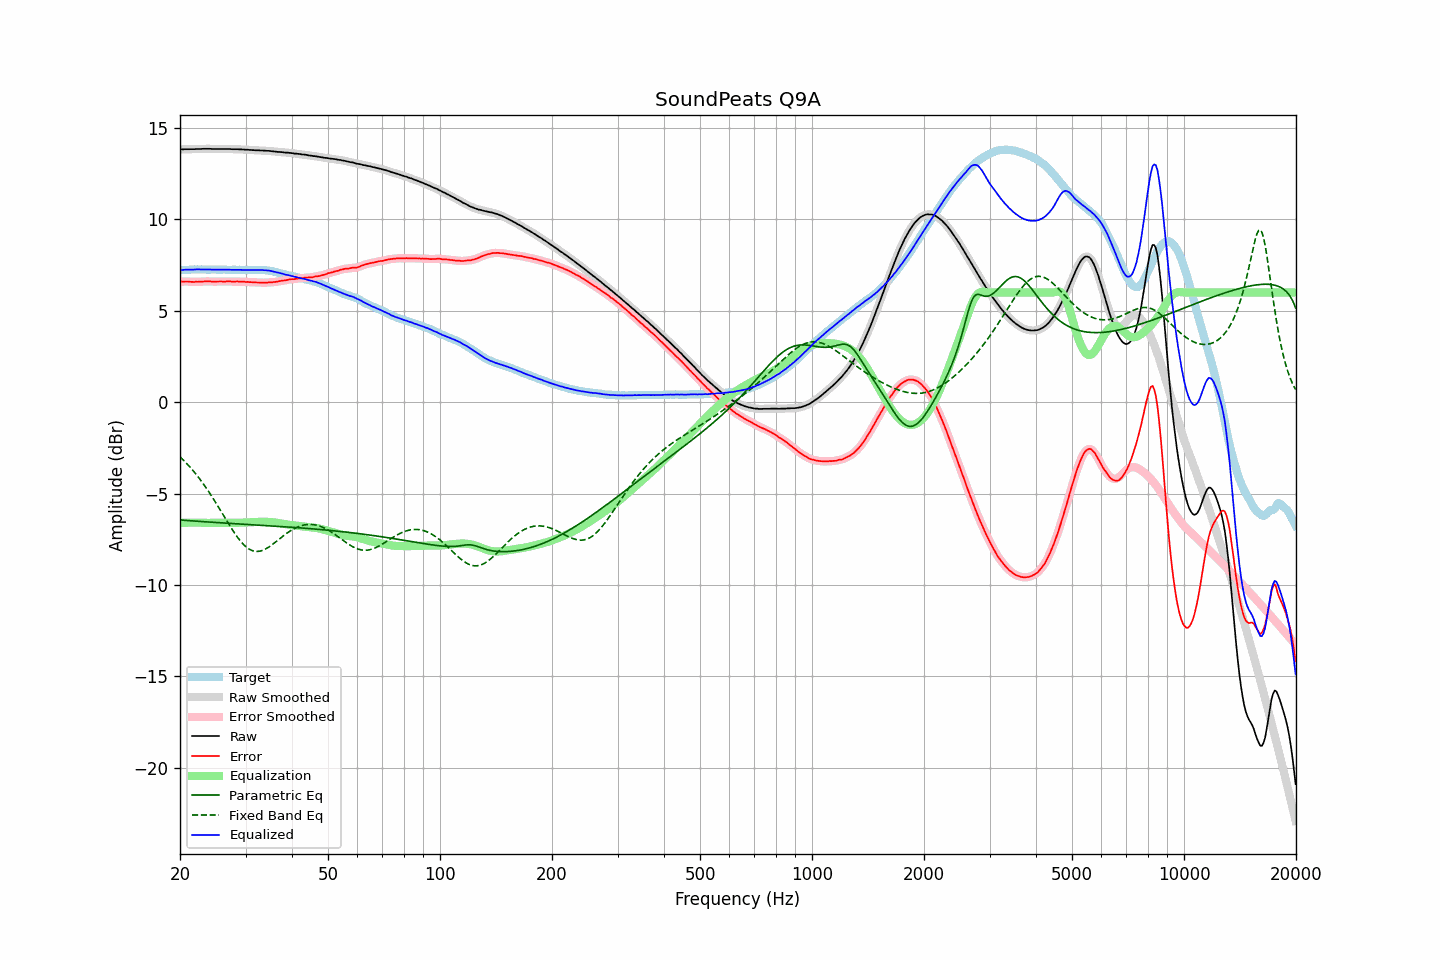

The table this chart was drawn from, first rows:
frequency, raw, error, smoothed, error_smoothed, equalization, parametric_eq, fixed_band_eq, equalized_raw, equalized_smoothed, target
20.00, 13.82, 6.59, 13.82, 6.59, -6.60, -6.44, -2.99, 7.22, 7.22, 7.23
20.20, 13.83, 6.60, 13.83, 6.60, -6.60, -6.45, -3.07, 7.23, 7.23, 7.23
20.40, 13.83, 6.59, 13.83, 6.60, -6.60, -6.46, -3.16, 7.24, 7.24, 7.24
20.61, 13.84, 6.60, 13.84, 6.60, -6.59, -6.46, -3.24, 7.25, 7.24, 7.24
20.81, 13.84, 6.60, 13.84, 6.60, -6.59, -6.47, -3.34, 7.25, 7.25, 7.24
21.02, 13.84, 6.60, 13.84, 6.60, -6.59, -6.48, -3.43, 7.25, 7.25, 7.24
21.23, 13.84, 6.59, 13.84, 6.59, -6.59, -6.48, -3.53, 7.25, 7.25, 7.25
21.44, 13.84, 6.58, 13.84, 6.58, -6.59, -6.49, -3.63, 7.25, 7.25, 7.26
21.66, 13.84, 6.58, 13.84, 6.58, -6.59, -6.49, -3.73, 7.25, 7.25, 7.26
21.87, 13.84, 6.57, 13.84, 6.58, -6.59, -6.50, -3.83, 7.26, 7.26, 7.27
22.09, 13.85, 6.59, 13.85, 6.59, -6.59, -6.51, -3.94, 7.27, 7.26, 7.26
22.31, 13.85, 6.58, 13.85, 6.59, -6.59, -6.51, -4.05, 7.26, 7.26, 7.27
22.54, 13.85, 6.59, 13.85, 6.59, -6.59, -6.52, -4.17, 7.26, 7.26, 7.26
22.76, 13.85, 6.59, 13.85, 6.59, -6.59, -6.53, -4.28, 7.26, 7.26, 7.27
22.99, 13.86, 6.60, 13.86, 6.60, -6.60, -6.53, -4.40, 7.26, 7.26, 7.26
23.22, 13.86, 6.61, 13.86, 6.60, -6.60, -6.54, -4.53, 7.26, 7.26, 7.25
23.45, 13.86, 6.61, 13.86, 6.61, -6.60, -6.54, -4.65, 7.26, 7.26, 7.25
23.69, 13.86, 6.61, 13.86, 6.61, -6.60, -6.55, -4.78, 7.26, 7.26, 7.25
23.92, 13.86, 6.61, 13.86, 6.61, -6.60, -6.56, -4.91, 7.26, 7.26, 7.25
24.16, 13.86, 6.61, 13.86, 6.60, -6.60, -6.56, -5.05, 7.26, 7.26, 7.25
24.40, 13.85, 6.59, 13.85, 6.60, -6.60, -6.57, -5.18, 7.25, 7.25, 7.26
24.65, 13.85, 6.59, 13.85, 6.59, -6.60, -6.57, -5.32, 7.25, 7.25, 7.26
24.89, 13.85, 6.59, 13.85, 6.59, -6.60, -6.58, -5.46, 7.25, 7.25, 7.26
25.14, 13.85, 6.60, 13.85, 6.60, -6.60, -6.58, -5.60, 7.25, 7.25, 7.25
25.39, 13.85, 6.60, 13.85, 6.60, -6.60, -6.59, -5.75, 7.25, 7.25, 7.25
25.65, 13.85, 6.60, 13.85, 6.60, -6.60, -6.60, -5.89, 7.25, 7.25, 7.25
25.91, 13.85, 6.60, 13.85, 6.60, -6.60, -6.60, -6.04, 7.25, 7.25, 7.25
26.16, 13.85, 6.60, 13.85, 6.60, -6.60, -6.61, -6.18, 7.25, 7.25, 7.26
26.43, 13.85, 6.60, 13.85, 6.60, -6.60, -6.61, -6.33, 7.25, 7.25, 7.25
26.69, 13.85, 6.61, 13.85, 6.60, -6.60, -6.62, -6.47, 7.25, 7.25, 7.24
26.96, 13.85, 6.61, 13.85, 6.61, -6.60, -6.62, -6.62, 7.25, 7.25, 7.24
27.23, 13.85, 6.61, 13.85, 6.61, -6.60, -6.63, -6.76, 7.25, 7.25, 7.24
27.50, 13.84, 6.60, 13.84, 6.60, -6.60, -6.63, -6.90, 7.24, 7.24, 7.24
27.77, 13.84, 6.59, 13.84, 6.60, -6.60, -6.64, -7.03, 7.24, 7.24, 7.25
28.05, 13.84, 6.59, 13.84, 6.60, -6.60, -6.64, -7.17, 7.24, 7.24, 7.25
28.33, 13.84, 6.60, 13.84, 6.60, -6.60, -6.65, -7.29, 7.24, 7.24, 7.24
28.62, 13.84, 6.61, 13.84, 6.60, -6.60, -6.65, -7.41, 7.25, 7.24, 7.24
28.90, 13.83, 6.59, 13.83, 6.59, -6.59, -6.66, -7.53, 7.24, 7.24, 7.24
29.19, 13.83, 6.59, 13.83, 6.59, -6.59, -6.66, -7.64, 7.24, 7.24, 7.24
29.48, 13.82, 6.59, 13.82, 6.59, -6.59, -6.67, -7.73, 7.23, 7.23, 7.23
29.78, 13.82, 6.59, 13.82, 6.59, -6.58, -6.68, -7.82, 7.24, 7.23, 7.23
30.08, 13.81, 6.57, 13.81, 6.58, -6.58, -6.68, -7.90, 7.23, 7.23, 7.24
30.38, 13.81, 6.58, 13.81, 6.58, -6.58, -6.69, -7.97, 7.24, 7.23, 7.23
30.68, 13.80, 6.57, 13.80, 6.57, -6.57, -6.69, -8.03, 7.23, 7.23, 7.23
30.99, 13.80, 6.57, 13.80, 6.57, -6.57, -6.70, -8.08, 7.23, 7.23, 7.23
31.30, 13.79, 6.56, 13.79, 6.56, -6.56, -6.70, -8.12, 7.23, 7.23, 7.23
31.61, 13.79, 6.55, 13.79, 6.56, -6.56, -6.71, -8.14, 7.23, 7.23, 7.24
31.93, 13.78, 6.55, 13.78, 6.55, -6.55, -6.71, -8.16, 7.23, 7.23, 7.23
32.24, 13.78, 6.55, 13.78, 6.55, -6.55, -6.72, -8.16, 7.23, 7.23, 7.23
32.57, 13.78, 6.55, 13.78, 6.55, -6.54, -6.72, -8.16, 7.24, 7.23, 7.23
32.89, 13.77, 6.54, 13.77, 6.54, -6.54, -6.73, -8.14, 7.23, 7.23, 7.23
33.22, 13.77, 6.54, 13.77, 6.54, -6.54, -6.73, -8.11, 7.23, 7.23, 7.23
33.55, 13.76, 6.54, 13.76, 6.54, -6.54, -6.74, -8.08, 7.22, 7.22, 7.23
33.89, 13.76, 6.54, 13.76, 6.54, -6.54, -6.74, -8.04, 7.22, 7.22, 7.22
34.23, 13.75, 6.54, 13.75, 6.54, -6.54, -6.75, -7.99, 7.21, 7.21, 7.21
34.57, 13.75, 6.55, 13.75, 6.55, -6.55, -6.76, -7.94, 7.20, 7.20, 7.20
34.92, 13.74, 6.56, 13.74, 6.55, -6.55, -6.76, -7.88, 7.19, 7.19, 7.18
35.27, 13.73, 6.55, 13.73, 6.56, -6.56, -6.77, -7.82, 7.17, 7.17, 7.18
35.62, 13.72, 6.57, 13.72, 6.57, -6.57, -6.77, -7.75, 7.15, 7.15, 7.15
35.97, 13.71, 6.58, 13.71, 6.58, -6.58, -6.78, -7.68, 7.13, 7.13, 7.13
... 635 more rows
